Run: headless pygame with SDL's dummy video driver; simulated clock (each Clock.tick advances the game by its frame time, no real sleeping); random seed 0; keys injected as events and as key.get_pressed() state; mouse plan: one left click at the window centre at the start of phase 2, then a move to the lower-right quarter at the start of phase 3.
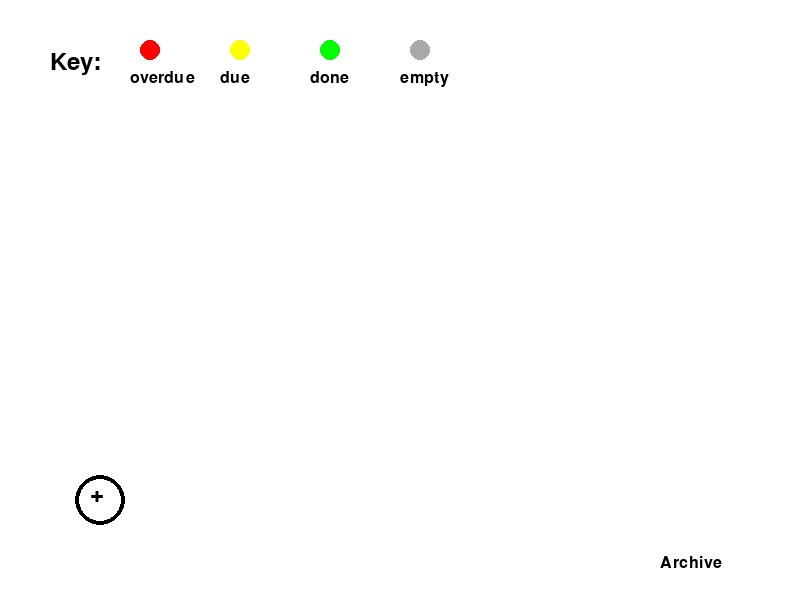
Frame 1 of 4 · flips 1–60 · no input
Frame 2 of 4 · flips 61–180 · clicked the window centre · tapped SPACE, RETURN · held RIGHT (→), D · screen unchanged from frame 1, image omitted
Frame 3 of 4 · flips 181–300 · moved the mouse to the lower-right quarter · held DOWN (↓), S · screen unchanged from frame 2, image omitted
Frame 4 of 4 · flips 301–420 · held LEFT (←), A, UP (↑), W · screen unchanged from frame 3, image omitted

The pygame program that drew these frames:

import pygame
import sys
from datetime import datetime, timedelta
#from functions import create_new_bin, get_seven_dates, track_bins, view_archive

pygame.init()

# Screen dimensions
WIDTH, HEIGHT = 800, 600

# Colors
WHITE = (255, 255, 255)
BLACK = (0, 0, 0)
BLUE = (0, 0, 255)
RED = (255, 0, 0)
GREEN = (0, 255, 0)
GRAY = (169, 169, 169)
YELLOW = (255, 255, 0)

# Font
FONT = pygame.font.Font(None, 36)
SMALL_FONT = pygame.font.Font(None, 24)

# Screen setup
screen = pygame.display.set_mode((WIDTH, HEIGHT))
pygame.display.set_caption("Compost Bin Manager")

# Button setup
button_circle_center = (100, HEIGHT - 100)
button_circle_radius = 25  # Half the original size
archive_button_rect = pygame.Rect(WIDTH - 150, HEIGHT - 50, 100, 30)

# Circle settings
circle_radius = 10
circle_spacing = 200
circle_positions = [
    (100, 80),
    (300, 80),
    (500, 80),
    (700, 80),
]

# Calendar variables
calendar_visible = False
archive_visible = False
calendar_rect = pygame.Rect(WIDTH // 2 - 150, HEIGHT // 2 - 150, 300, 300)
days_in_month = [31, 28, 31, 30, 31, 30, 31, 31, 30, 31, 30, 31]
selected_date = None
flip_dates = []
bins = []
archive = []
current_bin_number = None

# Calendar function
def draw_calendar(screen, year, month, flip_dates, bin_number):
    days = (days_in_month[month - 1])
    start_date = datetime(year, month, 1)
    start_day = start_date.weekday()

    # Draw calendar background
    pygame.draw.rect(screen, WHITE, calendar_rect)

    # Month label
    month_label = FONT.render(start_date.strftime("%B %Y"), True, BLACK)
    screen.blit(month_label, (calendar_rect.x + 50, calendar_rect.y - 40))

    # Bin number label
    bin_label = FONT.render(f"Bin {bin_number}", True, BLACK)
    screen.blit(bin_label, (calendar_rect.x + 100, calendar_rect.y - 80))

    # Draw days of the week
    days_of_week = ["Mo", "Tu", "We", "Th", "Fr", "Sa", "Su"]
    for i, day in enumerate(days_of_week):
        text = SMALL_FONT.render(day, True, BLACK)
        screen.blit(text, (calendar_rect.x + 10 + i * 40, calendar_rect.y + 10))

    # Draw days
    for day in range(1, days + 1):
        x = (start_day + day - 1) % 7
        y = (start_day + day - 1) // 7
        date = datetime(year, month, day).strftime("%d-%m-%Y")
        color = GREEN if date in flip_dates else BLACK
        text = SMALL_FONT.render(str(day), True, color)
        screen.blit(text, (calendar_rect.x + 10 + x * 40, calendar_rect.y + 40 + y * 40))

    # Draw the back button
    back_label = FONT.render("x", True, BLACK)
    back_rect = back_label.get_rect(topright=(calendar_rect.x + calendar_rect.width - 10, calendar_rect.y - 40))
    screen.blit(back_label, back_rect)

    return back_rect

# function to create a new bin
def create_new_bin(bin_number, start_date=None):
    if start_date:
        initial_creation_date = datetime.strptime(start_date, "%d-%m-%Y")
    else:
        initial_creation_date = datetime.now()
    
    initial_creation_date_str = initial_creation_date.strftime("%d-%m-%Y")
    flip_dates = get_seven_dates(initial_creation_date)
    return {'bin_number': bin_number, 'initial_date': initial_creation_date_str, 'flip_dates': flip_dates}

# Schedule function to get flip dates
def get_seven_dates(initial_date):
    dates = [(initial_date + timedelta(days=i * 2)).strftime("%d-%m-%Y") for i in range(1, 8)]
    return dates

# function to track if bins are flipped or not
def track_bins(bins, archive):
    today_str = datetime.now().strftime("%d-%m-%Y")
    for bin in bins[:]:
        bin_number = bin['bin_number']
        flip_dates = bin['flip_dates']
        all_flipped = True

# TODO: change to button can click circles to change status of bin
        for j, date in enumerate(flip_dates):
            if date == today_str:
                response = 'yes'  # Placeholder for user input
                if response == 'no':
                    new_date = (datetime.strptime(date, "%d-%m-%Y") + timedelta(days=1)).strftime("%d-%m-%Y")
                    flip_dates[j] = new_date
                    all_flipped = False
                else:
                    print(f"Bin {bin_number} has been flipped as scheduled.")
        
        if all_flipped and all(datetime.strptime(date, "%d-%m-%Y") < datetime.now() for date in flip_dates):
            archive.append(bin)
            bins.remove(bin)
            print(f"Bin {bin_number} has been completed and moved to the archive.")

# archive function
def draw_archive(screen, archive):
    screen.fill(WHITE)
    if archive:
        y_offset = 50
        for archived_bin in archive:
            bin_info = f"Bin {archived_bin['bin_number']} (Start Date: {archived_bin['initial_date']}, Final Date: {archived_bin['flip_dates'][-1]})"
            text = SMALL_FONT.render(bin_info, True, BLACK)
            screen.blit(text, (50, y_offset))
            y_offset += 30
            if y_offset > HEIGHT - 100:
                break
    else:
        text = FONT.render("No bins in the archive.", True, BLACK)
        screen.blit(text, (WIDTH // 2 - 150, HEIGHT // 2))

# key function
def draw_key(screen, visible):
    if visible:
        # Draw Key label
        key_label = FONT.render("Key:", True, BLACK)
        screen.blit(key_label, (50, 50))

        # Draw circles and labels aligned with the Key
        circle_labels = ["overdue", "due", "done", "empty"]
        for i, (color, label) in enumerate(zip([RED, YELLOW, GREEN, GRAY], circle_labels)):
            pygame.draw.circle(screen, color, (60 + 90 * (i + 1), 50), circle_radius)
            label_surface = SMALL_FONT.render(label, True, BLACK)
            screen.blit(label_surface, (60 + 90 * (i + 1) - 20, 70))

def draw_bins(screen, bins):
    today = datetime.now().strftime("%d-%m-%Y")

    bin_x_start = 100
    bin_y_start = 150
    bin_x_offset = 100
    bin_y_offset = 150
    max_bins_per_row = 4

    for i, bin in enumerate(bins):
        bin_label = str(bin['bin_number'])
        bin_x = bin_x_start + (i % max_bins_per_row) * bin_x_offset
        bin_y = bin_y_start + (i // max_bins_per_row) * bin_y_offset
        
        # Scheduled Bin Flips - Bin colour changes if bin needs to be flipped 
        color = GRAY  # Default color
        if today in bin['flip_dates']:
            color = YELLOW if not bin.get('flipped', False) else GREEN

        pygame.draw.circle(screen, color, (bin_x, bin_y), circle_radius + 10)
        pygame.draw.circle(screen, BLACK, (bin_x, bin_y), circle_radius + 10, 2)
        text = SMALL_FONT.render(bin_label, True, BLACK)
        text_rect = text.get_rect(center=(bin_x, bin_y))
        screen.blit(text, text_rect)

def main():
    global calendar_visible, selected_date, flip_dates, archive_visible, current_bin_number
    
    running = True
    #TODO: change to update year and month based on imported module
    year, month = 2024, 6 

    bin_counter = 1 # initial bin counter starts at 1
    back_button_rect = None
    key_visible = True  # Initially visible
    
    while running:
        screen.fill(WHITE)

        if archive_visible:
            draw_archive(screen, archive)
            pygame.draw.rect(screen, WHITE, back_button_rect)
            back_text = SMALL_FONT.render("Back", True, BLACK)
            screen.blit(back_text, (back_button_rect.x + 10, back_button_rect.y + 5))
        
        else:
            # Draw initial screen with create button and archive button
            pygame.draw.circle(screen, BLACK, button_circle_center, button_circle_radius, 4)
            
            create_text = FONT.render("+", True, BLACK)
            create_text_rect = create_text.get_rect(center=(button_circle_center[0] - 10, button_circle_center[1] - 18))
            screen.blit(create_text, (button_circle_center[0] - 10, button_circle_center[1] - 18))
            pygame.draw.rect(screen, WHITE, archive_button_rect)
            archive_text = SMALL_FONT.render("Archive", True, BLACK)
            screen.blit(archive_text, (archive_button_rect.x + 10, archive_button_rect.y + 5))

            draw_bins(screen, bins)

        # Event handling
        for event in pygame.event.get():
            if event.type == pygame.QUIT:
                running = False
            elif event.type == pygame.MOUSEBUTTONDOWN:
                if archive_visible:
                    if back_button_rect and back_button_rect.collidepoint(event.pos):
                        archive_visible = False
                else:
                    if (event.pos[0] - button_circle_center[0])**2 + (event.pos[1] - button_circle_center[1])**2 <= button_circle_radius**2:
                        calendar_visible = True
                        current_bin_number = bin_counter
                        key_visible = False  # Hide key when calendar pops up
                    elif archive_button_rect.collidepoint(event.pos):
                        archive_visible = True
                    elif calendar_visible and calendar_rect.collidepoint(event.pos):
                        x, y = event.pos
                        x = (x - calendar_rect.x - 10) // 40
                        y = (y - calendar_rect.y - 40) // 40
                        day = y * 7 + x - datetime(year, month, 1).weekday() + 1
                        if 1 <= day <= days_in_month[month - 1]:
                            selected_date = datetime(year, month, day)
                            flip_dates = get_seven_dates(selected_date)
                            bins.append({'bin_number': bin_counter, 'initial_date': selected_date.strftime("%d-%m-%Y"), 'flip_dates': flip_dates})
                            bin_counter += 1
                            calendar_visible = False
                            key_visible = True  # Show key when calendar closes
                    elif calendar_visible and back_button_rect and back_button_rect.collidepoint(event.pos):
                        calendar_visible = False
                        key_visible = True  # Show key when calendar closes

        if calendar_visible:
            back_button_rect = draw_calendar(screen, year, month, flip_dates, current_bin_number)

        draw_key(screen, key_visible)  # Call draw_key() with visibility parameter
        
        pygame.display.flip()

    pygame.quit()
    sys.exit()

if __name__ == "__main__":
    main()
